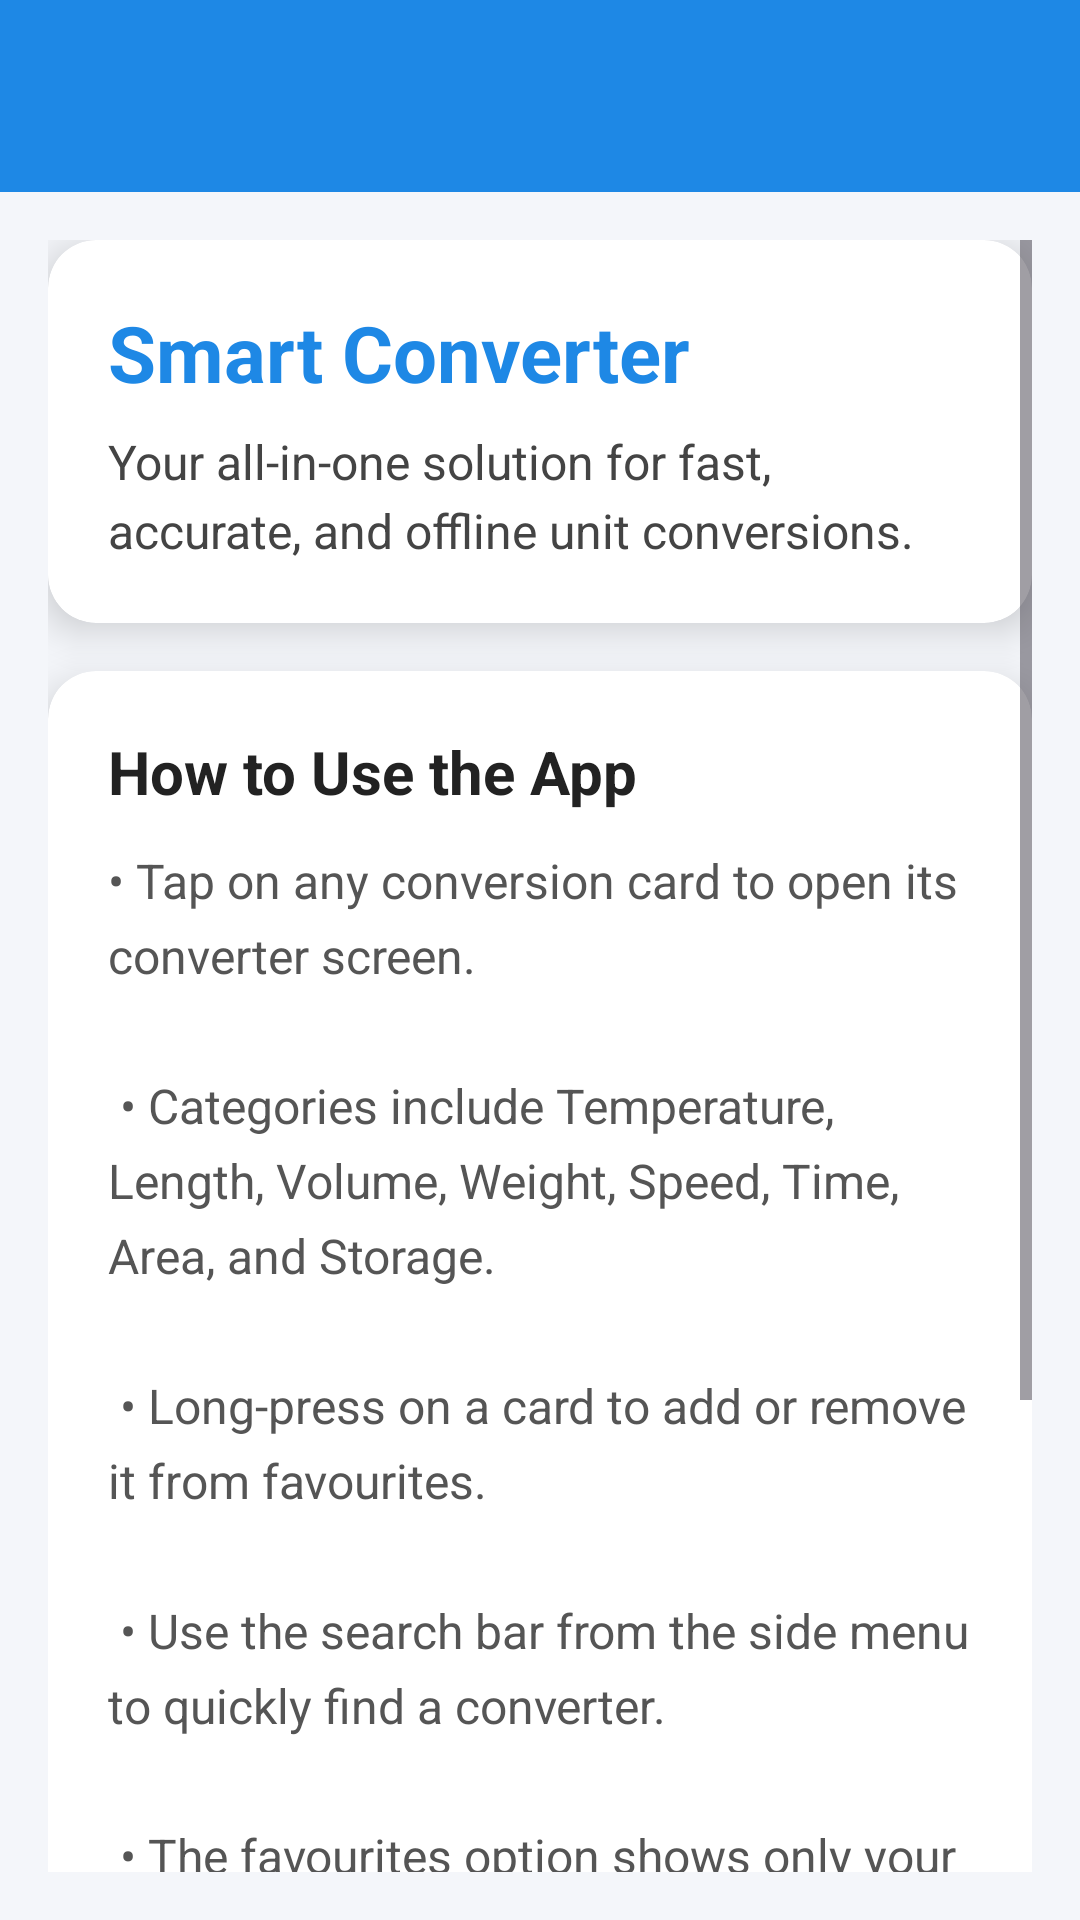

Reconstruct the res/layout file that produces this screen, plus the resources it refers to.
<!-- AndroidManifest.xml: application theme Theme.SmartConverter -->
<!-- res/layout/activity_info.xml -->
<?xml version="1.0" encoding="utf-8"?>
<LinearLayout xmlns:android="http://schemas.android.com/apk/res/android"
    xmlns:app="http://schemas.android.com/apk/res-auto"
    android:orientation="vertical"
    android:layout_width="match_parent"
    android:layout_height="match_parent"
    android:background="#F4F6FA">

    
    <androidx.appcompat.widget.Toolbar
        android:id="@+id/infoToolbar"
        android:layout_width="match_parent"
        android:layout_height="wrap_content"
        android:background="#1E88E5"
        android:elevation="6dp"
        android:theme="@style/ThemeOverlay.AppCompat.Dark.ActionBar"
        app:titleTextColor="@android:color/white" />

    <ScrollView
        android:layout_width="match_parent"
        android:layout_height="match_parent"
        android:padding="16dp">

        <LinearLayout
            android:layout_width="match_parent"
            android:layout_height="wrap_content"
            android:orientation="vertical">

            
            <androidx.cardview.widget.CardView
                android:layout_width="match_parent"
                android:layout_height="wrap_content"
                android:layout_marginBottom="16dp"
                app:cardCornerRadius="16dp"
                app:cardElevation="8dp"
                app:cardBackgroundColor="@android:color/white">

                <LinearLayout
                    android:layout_width="match_parent"
                    android:layout_height="wrap_content"
                    android:orientation="vertical"
                    android:padding="20dp">

                    <TextView
                        android:layout_width="match_parent"
                        android:layout_height="wrap_content"
                        android:text="@string/info_title"
                        android:textSize="26sp"
                        android:textStyle="bold"
                        android:textColor="#1E88E5"
                        android:paddingBottom="8dp" />

                    <TextView
                        android:layout_width="match_parent"
                        android:layout_height="wrap_content"
                        android:text="@string/info_subtitle"
                        android:textSize="16sp"
                        android:textColor="#444444"
                        android:lineSpacingExtra="4dp" />

                </LinearLayout>
            </androidx.cardview.widget.CardView>

            
            <androidx.cardview.widget.CardView
                android:layout_width="match_parent"
                android:layout_height="wrap_content"
                app:cardCornerRadius="16dp"
                app:cardElevation="8dp"
                app:cardBackgroundColor="@android:color/white">

                <LinearLayout
                    android:layout_width="match_parent"
                    android:layout_height="wrap_content"
                    android:orientation="vertical"
                    android:padding="20dp">

                    <TextView
                        android:layout_width="match_parent"
                        android:layout_height="wrap_content"
                        android:text="@string/info_usage_title"
                        android:textSize="20sp"
                        android:textStyle="bold"
                        android:textColor="#222222"
                        android:paddingBottom="12dp" />

                    <TextView
                        android:layout_width="match_parent"
                        android:layout_height="wrap_content"
                        android:text="@string/info_usage_body"
                        android:textSize="16sp"
                        android:textColor="#555555"
                        android:lineSpacingExtra="6dp" />

                </LinearLayout>
            </androidx.cardview.widget.CardView>

        </LinearLayout>
    </ScrollView>
</LinearLayout>
<!-- resources referenced by this layout -->
<resources>
  <string name="info_subtitle">
  Your all-in-one solution for fast, accurate, and offline unit conversions.
  </string>
  <string name="info_title">Smart Converter</string>
  <string name="info_usage_body">
  • Tap on any conversion card to open its converter screen.\n\n
  • Categories include Temperature, Length, Volume, Weight, Speed, Time, Area, and Storage.\n\n
  • Long-press on a card to add or remove it from favourites.\n\n
  • Use the search bar from the side menu to quickly find a converter.\n\n
  • The favourites option shows only your saved converters.\n\n
  • Press back or clear search to restore all cards.\n\n
  Smart Converter is designed with simplicity, speed, and accuracy in mind, making it suitable for students, professionals, and everyday users.
  </string>
  <string name="info_usage_title">How to Use the App</string>
  <style name="Theme.SmartConverter" parent="Base.Theme.SmartConverter" />
  <style name="Base.Theme.SmartConverter" parent="Theme.Material3.DayNight.NoActionBar">
          
          <item name="colorPrimary">@color/dark_background</item>
          <item name="colorOnPrimary">@color/onBackground</item>
  
          
          <item name="colorSurface">@color/card_background</item>
          <item name="colorOnSurface">@color/onBackground</item>
  
          
          <item name="android:windowBackground">@color/dark_background</item>
          <item name="android:colorBackground">@color/dark_background</item>
  
          
          <item name="android:statusBarColor">@color/dark_background</item>
      </style>
  <color name="dark_background">#121212</color>
  <color name="onBackground">#E6E6E6</color>
  <color name="card_background">#1E1E1E</color>
</resources>
